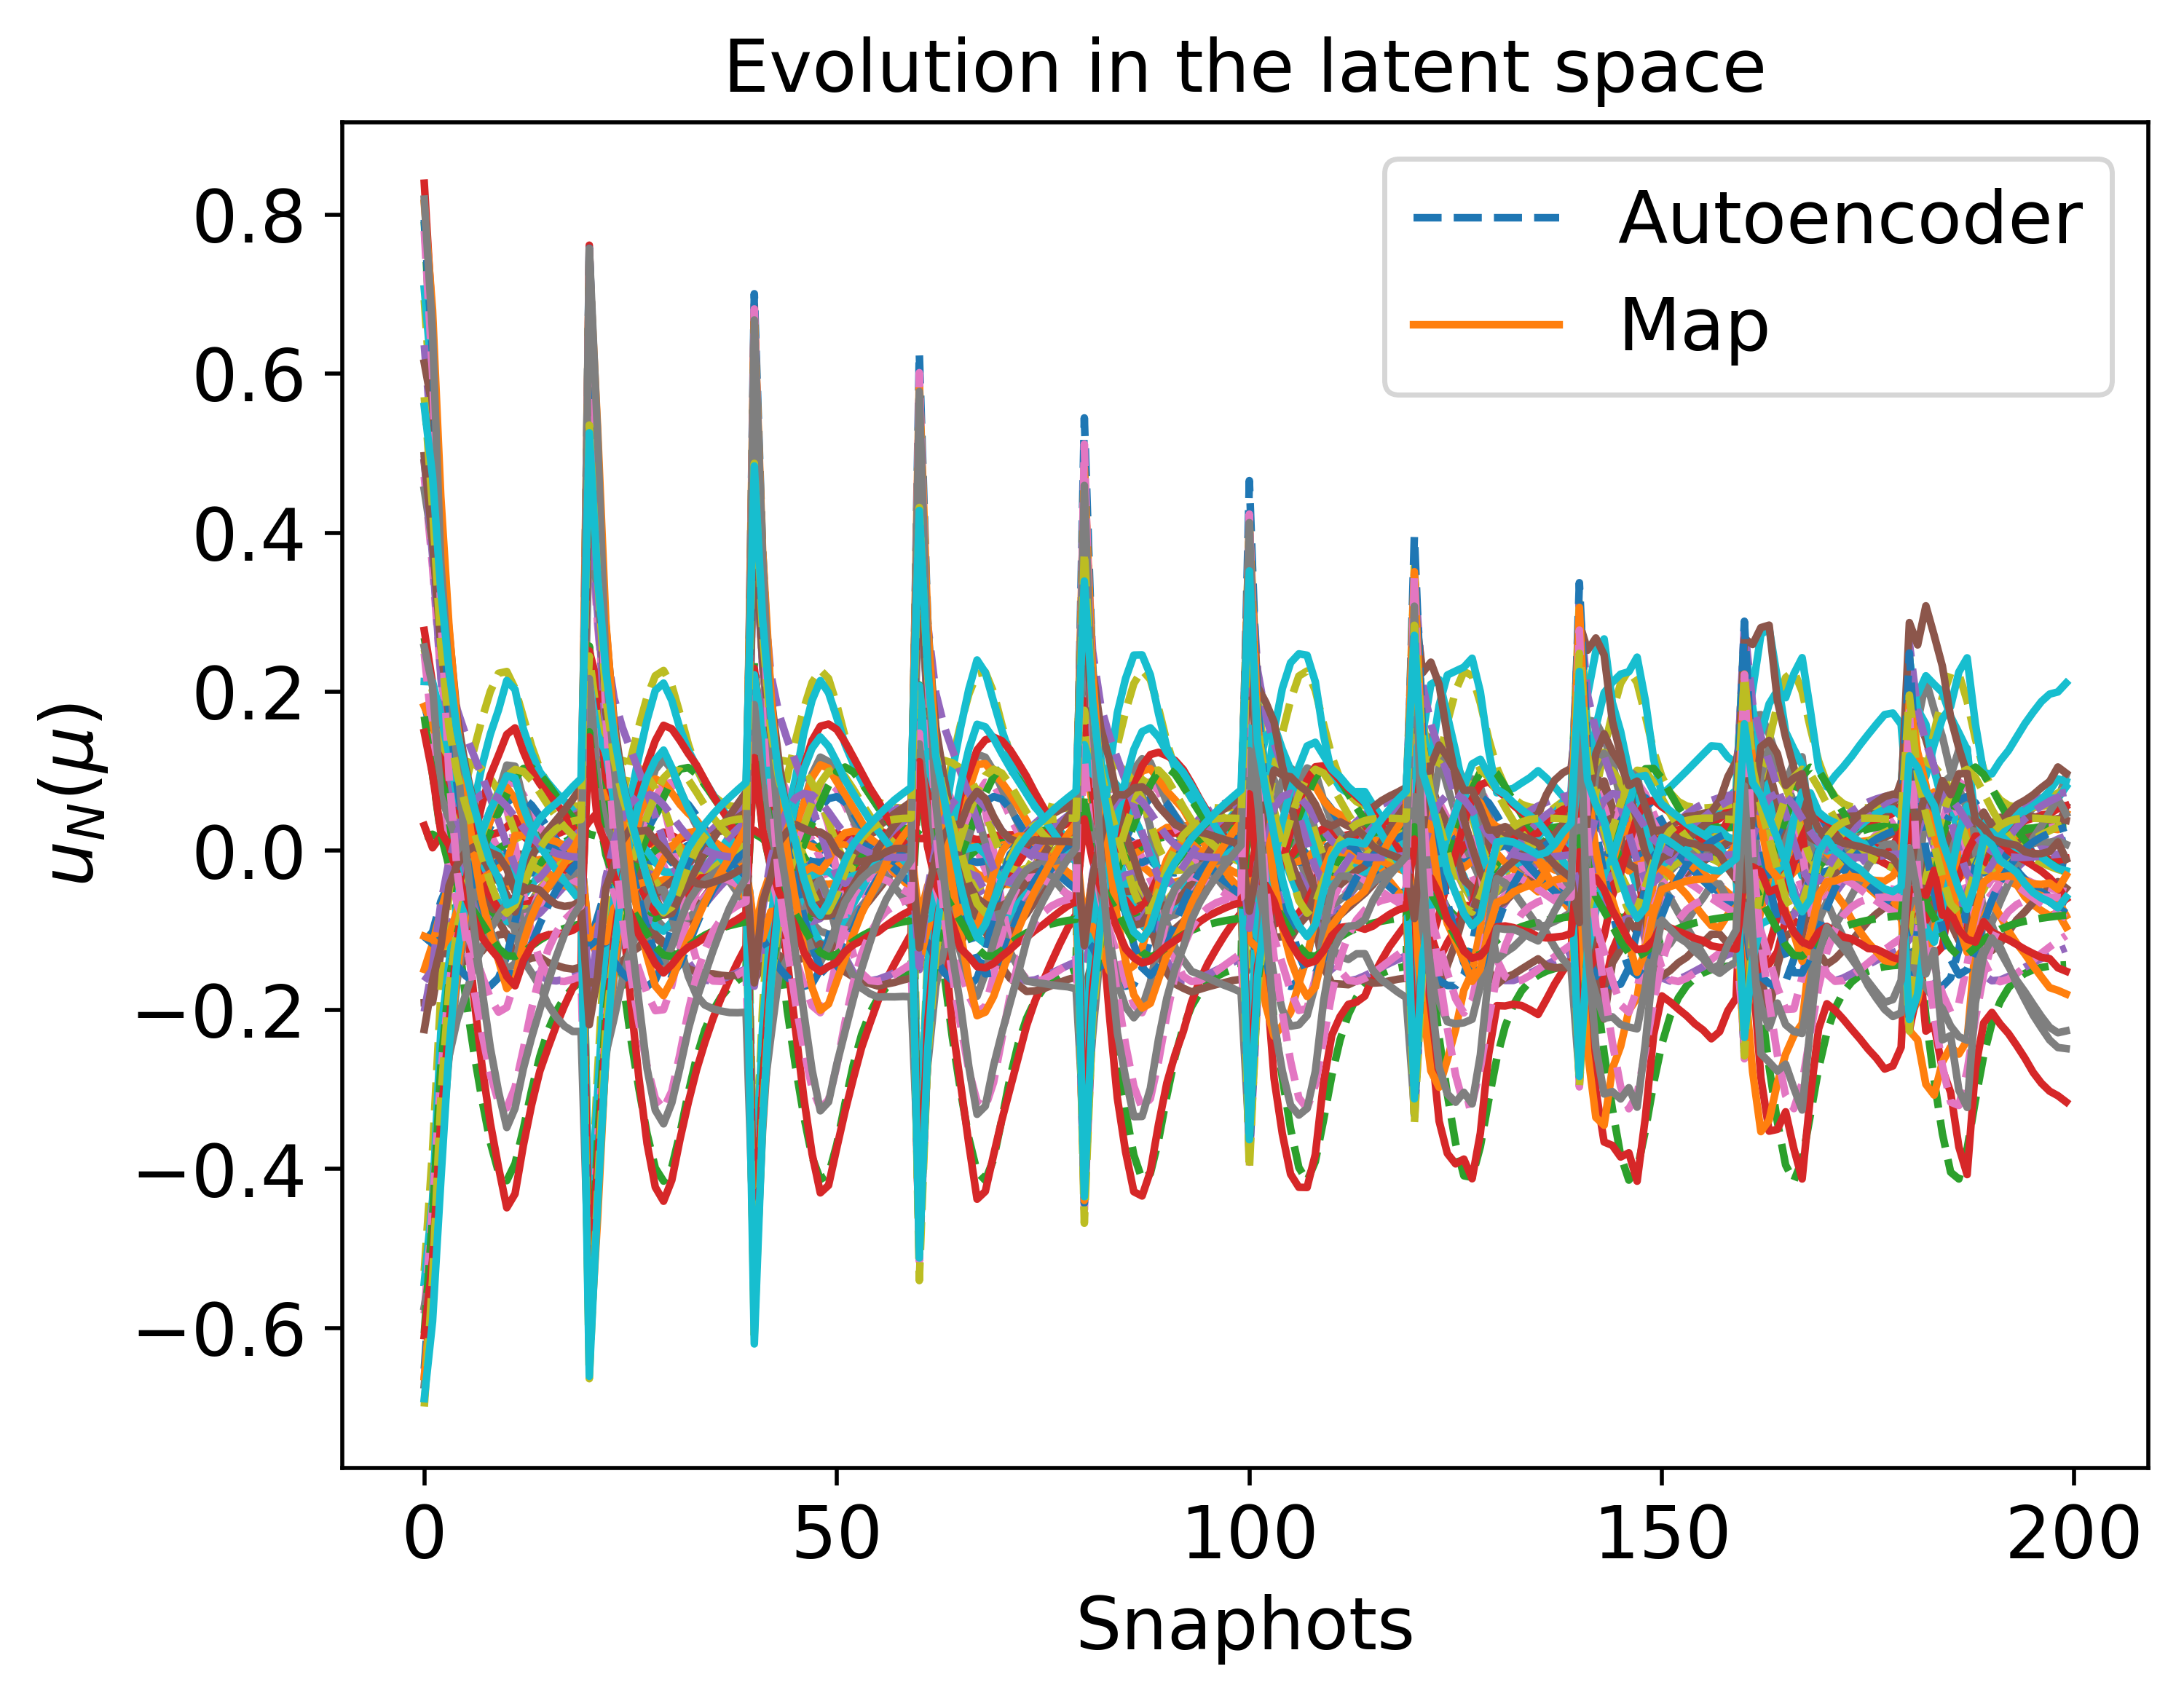

Values plotted in this chart, from the file beside it:
1.419040593467259248e-01, 5.895275924319250960e-01, 3.792983238202595198e-01, 3.571455319137173401e-01, 5.397104627553277467e-01, -1.021310986005335292e-01, 2.087509012649790482e-02, -1.492177410246120495e-01, -5.150065897203761622e-01, -3.765375462442504539e-01, -5.067947204172317255e-01, 2.082682914265730489e-01, 3.712434907483617708e-01, -4.475295903263732389e-01, 2.005195184251634677e-01, -1.165404226591199299e-01, -4.613787555267825913e-01, 5.051230134760964496e-01, 1.476411645576133913e-01, -5.393618694338123687e-01, 6.250613741763813014e-01, 9.589774069632316100e-02, -1.450917227831962919e-01, 6.001342723952231006e-01
9.390630256170712231e-02, 2.605565735190984999e-01, 2.244368623572631227e-01, 2.202780076482589722e-01, 3.273241832406904583e-01, -6.372110286389799649e-02, 1.463921066284860732e-02, -1.272337195373266505e-01, -3.110788108312140809e-01, -1.802563252632145840e-01, -3.030758093099066297e-01, 1.147221063373410621e-01, 2.199079889347395900e-01, -2.821871929213702335e-01, 1.358311603120402611e-01, -1.115176895770909477e-01, -2.720052025042577482e-01, 3.228602035926668723e-01, 4.457051482380627178e-02, -3.120516963886832973e-01, 3.567080985397593773e-01, 2.088886397028507161e-02, -6.664521092506241196e-02, 2.999657936565183758e-01
6.094632183435088474e-02, 3.491106597609124063e-02, 1.328799206618024586e-01, 1.453953653416309721e-01, 1.944521146386554156e-01, -3.968085462419852771e-02, 5.992473051813014713e-03, -9.709751840792549271e-02, -1.817020729017322644e-01, -5.153461151926369554e-02, -1.748149807125587984e-01, 4.731145036836231083e-02, 1.066038175757444140e-01, -1.699512866414542300e-01, 1.170079740054214418e-01, -1.276553522082107262e-01, -1.640788051901912459e-01, 2.250893303542987334e-01, -2.389251508771578561e-02, -1.727977000589105694e-01, 1.796423881082682972e-01, -1.943260389608672881e-02, -1.336380754608110927e-02, 9.413341716131866377e-02
3.056183013953073582e-02, -1.837582014605115832e-01, 4.480851697476336687e-02, 7.672689193288778631e-02, 6.683692445256242398e-02, -1.451566261751818104e-02, -1.059068103912665787e-02, -5.275362230770869881e-02, -5.965582670180751002e-02, 8.235476671598242204e-02, -5.286295620589843286e-02, -3.375040720122996635e-02, -2.300570658502344365e-02, -5.236984994264624882e-02, 1.130471773753811138e-01, -1.569673499033752695e-01, -6.249886688267475982e-02, 1.461071368309394547e-01, -9.804510021021291266e-02, -4.768239051625976915e-02, 1.772490656883349280e-02, -6.016310320536055051e-02, 4.721938927141623027e-02, -1.076036488569987598e-01
1.245059534986799575e-02, -3.664695715259286279e-01, -2.345521407316941351e-02, 2.108285322971438849e-02, -2.166921251941029275e-02, -1.200366786154400539e-02, -5.934319299134491014e-03, -2.805305215061363461e-02, 4.413951955709722458e-02, 2.002733644124257140e-01, 3.031802016472881847e-02, -8.269840623164785576e-02, -8.752138625127728333e-02, 5.121208643739368072e-02, 9.130583656526411462e-02, -1.697310690658509202e-01, 2.412365486441343104e-02, 6.698417745565254933e-02, -1.852044654256210787e-01, 4.951567519428494435e-02, -1.057785597098813701e-01, -1.076152921563595516e-01, 7.187638482174998900e-02, -2.807544949612155172e-01
-5.347930185041182768e-03, -4.146165669536789333e-01, -5.999042975305073078e-02, -2.198097755020617106e-02, -5.711798073637687490e-02, -1.332995482546985543e-02, 9.608988903683311072e-03, -5.008020846748420518e-02, 8.575504710520370777e-02, 2.254594204805690505e-01, 6.127000512527694398e-02, -7.811043609000831167e-02, -7.873999803995292146e-02, 5.269396475355536680e-02, 5.121065295452517652e-02, -1.323371093593990189e-01, 7.084121761279367491e-02, 7.807386844125956994e-03, -1.967361809086475566e-01, 9.391410145858615499e-02, -1.541777314342950012e-01, -1.317306530880238413e-01, 5.582150174952366095e-02, -3.231809726322693033e-01
-1.569926467067030845e-02, -3.933059439963405568e-01, -7.591778237850783928e-02, -4.512513569210806208e-02, -6.705977276289921962e-02, -7.123287267481693760e-03, 1.413047879113587396e-02, -8.069566909170136637e-02, 8.458498487524768183e-02, 2.041136211888857632e-01, 6.790370621131747164e-02, -6.460056846942570374e-02, -6.107513781124389307e-02, 7.369599324059544071e-03, 2.307083187395302104e-02, -8.907349809960102283e-02, 9.103520582965653196e-02, -1.929018954050147616e-02, -1.639119701268505203e-01, 1.022919344257645358e-01, -1.547221878417789354e-01, -1.326373981406719083e-01, 4.236990890362160589e-02, -2.972904058105088065e-01
-2.750039375011845491e-02, -3.013149078896580901e-01, -8.541766601560514538e-02, -6.900658151896880976e-02, -6.208876478053150516e-02, 7.568631498455411638e-03, 1.804028664633794063e-02, -1.407894993687706098e-01, 5.068164673331593262e-02, 1.320126577317890515e-01, 5.753589950749575521e-02, -3.071184346515143729e-02, -1.821663790221103238e-02, -1.037982730134395098e-01, -1.846689400421120189e-02, -1.177641371738197273e-02, 1.045400698797302186e-01, -4.055793506438856028e-02, -7.745459966197218438e-02, 8.875071700586369128e-02, -1.170025156702676622e-01, -1.195384669550088180e-01, 1.680347293670083481e-02, -1.988324571996097356e-01
-2.762845051128777485e-02, -2.586688485794232384e-01, -7.812714500538568696e-02, -6.633795215375504206e-02, -4.913195469812305094e-02, 1.021119946085568414e-02, 1.976103993648374579e-02, -1.560078843344261668e-01, 3.068045400340808915e-02, 1.030751434437309211e-01, 4.373229708441252889e-02, -1.635666758470843279e-02, 9.224517840139704391e-05, -1.378057216255037798e-01, -2.469853266224000810e-02, 3.866801376511275722e-03, 9.644639215315951863e-02, -3.373686224468461919e-02, -5.100892315022367146e-02, 7.338337531506666789e-02, -9.193556843913207322e-02, -1.121762872413977208e-01, 7.651127385086969879e-03, -1.561786385360260099e-01
-2.535431483958719770e-02, -2.257302684627866540e-01, -6.716019101716406980e-02, -5.780425239494671463e-02, -3.345014939047807195e-02, 9.851202684094886516e-03, 2.156294765089330004e-02, -1.624798346604360566e-01, 1.338143572534585164e-02, 8.291568368311405535e-02, 2.839795760424675131e-02, -4.838884118587333423e-03, 1.506336727416503034e-02, -1.560248085415220920e-01, -2.414118520002977303e-02, 7.237972921760861718e-03, 8.339602639442553200e-02, -2.163333628302572045e-02, -3.747727721955583513e-02, 5.736690553099004636e-02, -6.899225791512601791e-02, -1.060791111250175001e-01, 1.148107127371251123e-03, -1.244931643209675198e-01
-2.184907341937364009e-02, -2.017010726161539702e-01, -5.529876141831665398e-02, -4.661391580066032159e-02, -1.753131732121670019e-02, 7.724446302508902740e-03, 2.325313618813227082e-02, -1.634906732548863650e-01, -6.066907756163526181e-04, 6.988236392485093484e-02, 1.361442599459050662e-02, 4.151547087114122563e-03, 2.705850048579163877e-02, -1.634221774619200873e-01, -1.995138010676536858e-02, 3.508534530856443658e-03, 6.880950412618735967e-02, -8.178587718228165493e-03, -3.277445391031450633e-02, 4.267632387983927994e-02, -4.959055096754371589e-02, -1.012438733590937529e-01, -3.189119501861781107e-03, -1.022053181970504904e-01
-9.974990200589128192e-03, -1.636877878788830509e-01, -2.472678675621963612e-02, -1.260584959701392324e-02, 2.230465568032998988e-02, -1.490672191207167031e-03, 2.688242477988216084e-02, -1.538534104817896597e-01, -2.701774543021231295e-02, 5.484335884438560488e-02, -2.134331279949939694e-02, 2.061242730673355436e-02, 5.040840193789543344e-02, -1.564341688597455371e-01, -1.931444730982852199e-03, -2.120187960316013628e-02, 2.993440894675826816e-02, 2.610834460696198275e-02, -4.162011200041074860e-02, 1.042033511968905486e-02, -1.057448030557665147e-02, -9.185456480829601311e-02, -8.187593355619396732e-03, -6.944183221856112254e-02
1.719437642353577878e-01, 7.470414043722150010e-01, 4.707321784460166691e-01, 4.453356123093844543e-01, 6.580194855950102228e-01, -1.175180213929819945e-01, 2.104153007280450127e-02, -1.568521061179844467e-01, -6.290716293249932756e-01, -4.909352483710675563e-01, -6.193501025085271783e-01, 2.573802475768112719e-01, 4.615644112644268771e-01, -5.457243487669027893e-01, 2.448184479439294015e-01, -1.191640247995642554e-01, -5.745008376012749052e-01, 6.094503341475293601e-01, 2.167772158893372381e-01, -6.635041580475652401e-01, 7.575413477114273375e-01, 1.496460132006462440e-01, -1.905679021232448977e-01, 7.417094749579762336e-01
7.352270627304469119e-02, 1.193248590215404831e-01, 1.665273525393380916e-01, 1.724247785425608026e-01, 2.437285555661817260e-01, -4.876494859757134898e-02, 1.004549151089065458e-02, -1.103665128917997590e-01, -2.296843073016903991e-01, -1.002716039593855579e-01, -2.224256251166942533e-01, 7.394868528167659882e-02, 1.516165678229061953e-01, -2.128280874177066184e-01, 1.216348326699901727e-01, -1.194355355939418495e-01, -2.031805935240992844e-01, 2.591548502654748010e-01, 2.276568821572755221e-03, -2.236544666330283204e-01, 2.451306911514064546e-01, -4.714406979008223426e-03, -3.410925907159621101e-02, 1.711605446186396373e-01
4.767489974827839733e-02, -5.412277756178609373e-02, 9.736297467082125068e-02, 1.173963506853213101e-01, 1.423360067938821139e-01, -2.951421974480170074e-02, 8.800653115659174319e-05, -8.022427310188573468e-02, -1.315140954313802069e-01, 1.463287449642234868e-03, -1.246260172915156367e-01, 1.621004424699428251e-02, 5.488974344199583355e-02, -1.231316184340280756e-01, 1.148497041422555515e-01, -1.389017214821296475e-01, -1.233952068562872012e-01, 1.920548591446470388e-01, -5.259362752791774120e-02, -1.206172997484728782e-01, 1.119242795243383243e-01, -3.517273539384778436e-02, 1.039600694952079289e-02, 1.258352082430293055e-02
3.356198118214055726e-02, -1.580014203659619865e-01, 5.524091746291506788e-02, 8.473371643355474825e-02, 8.151511448160464468e-02, -1.722725027000426498e-02, -8.587981894177910275e-03, -5.811410770641708967e-02, -7.379001512745078650e-02, 6.595124188723106018e-02, -6.670575831743551232e-02, -2.379901002108581951e-02, -8.196932602190676320e-03, -6.662093607629364367e-02, 1.136971610738514576e-01, -1.535424258172739531e-01, -7.484741448900389393e-02, 1.553815894037960388e-01, -8.839892061517970467e-02, -6.180878845715245123e-02, 3.584588293750150256e-02, -5.488097260565104329e-02, 4.010950509084191401e-02, -8.353258419243889121e-02
2.543507422717220662e-02, -2.337914862405881256e-01, 2.503137837516969041e-02, 6.159179853308138081e-02, 3.966021243345824870e-02, -1.049665310153522803e-02, -1.332718458534588174e-02, -4.321695863624577111e-02, -3.229725123626103062e-02, 1.145341973850956402e-01, -2.731763255521023337e-02, -5.180820232597675712e-02, -4.872268183730090602e-02, -2.437691297849881034e-02, 1.106400980792756616e-01, -1.629188998419618395e-01, -3.843330703122934539e-02, 1.273192597012005878e-01, -1.184187871105366191e-01, -2.089467681725931322e-02, -1.647308359785929280e-02, -7.109364514605824581e-02, 5.944034546427974519e-02, -1.546542642315108795e-01
1.970265771981071293e-02, -2.983472900385439885e-01, 1.166562096374545825e-03, 4.291805610679368110e-02, 8.307866011680807919e-03, -9.004192126714539307e-03, -1.290249545485218016e-02, -3.347208722228700584e-02, 3.499773958229130018e-03, 1.563616188886889635e-01, 2.174428829518155071e-03, -7.047051159084644079e-02, -7.333180800044346304e-02, 1.259280085051474665e-02, 1.043664301405771433e-01, -1.687141843028115706e-01, -8.067522693495378025e-03, 1.008027775694150807e-01, -1.489377769993815159e-01, 1.268176472173932270e-02, -5.922975958415860331e-02, -8.705835638906650464e-02, 6.984571872116587810e-02, -2.158495591328120911e-01
1.390071385009530348e-02, -3.555390407958767263e-01, -1.926942508418596003e-02, 2.512936264710270359e-02, -1.680659782089696450e-02, -1.128906017563901729e-02, -7.572772753080120149e-03, -2.834955786551911910e-02, 3.723115862303635198e-02, 1.933041343563081937e-01, 2.579094225637129645e-02, -8.131902810851637797e-02, -8.610608003796536847e-02, 4.533141010728838904e-02, 9.416643662728874098e-02, -1.703318111231902354e-01, 1.865970743824769615e-02, 7.321045245318058559e-02, -1.793464326909645079e-01, 4.323007164219350162e-02, -9.793835692280851435e-02, -1.039456726616265064e-01, 7.229262920626863820e-02, -2.703496330459158048e-01
6.282832207328697093e-03, -3.987686477260099505e-01, -3.838364131417676406e-02, 5.177320084710083578e-03, -3.788251060911568963e-02, -1.422855208589351300e-02, 6.881249882556247140e-04, -3.073261301682078672e-02, 6.656662285471294516e-02, 2.201404331934909142e-01, 4.509769197870380775e-02, -8.467702358951494090e-02, -8.870036361481059561e-02, 6.529759720798598843e-02, 7.842484433625233897e-02, -1.627023441618123123e-01, 4.340963315833736708e-02, 4.356728504575936578e-02, -2.008745568151945604e-01, 7.073705801764017254e-02, -1.313024722743816319e-01, -1.200257946479419968e-01, 6.784210012384010724e-02, -3.111387553306903531e-01
-3.656563060932295061e-03, -4.151395188094442745e-01, -5.714360840678579107e-02, -1.814103460948625693e-02, -5.492139973908571199e-02, -1.387436452982792646e-02, 8.601337695495267846e-03, -4.624572097917820090e-02, 8.443911228909520283e-02, 2.267597618755109734e-01, 5.955666333204370083e-02, -7.966756696957214001e-02, -8.087808209870375742e-02, 5.720219663324332959e-02, 5.542981602031366029e-02, -1.379967126183540005e-01, 6.724306623150748397e-02, 1.258214277529528212e-02, -1.996335978373599551e-01, 9.155357752724031795e-02, -1.524440522349224392e-01, -1.308051586710581027e-01, 5.777684676596255703e-02, -3.243337165928867338e-01
-2.306237080330181960e-02, -3.546455098667788963e-01, -8.480720663318902508e-02, -6.102261319725590938e-02, -6.910863041224671321e-02, 4.803021979566143135e-04, 1.625112402681927817e-02, -1.115453887359331431e-01, 7.228632102702564621e-02, 1.720050601802789181e-01, 6.703549501420864865e-02, -4.915114559149866280e-02, -4.149687858068706880e-02, -4.662558020672166736e-02, -2.699058576725096989e-04, -4.783465505138974339e-02, 1.026804893295655829e-01, -3.562234472477421310e-02, -1.223179314076304064e-01, 1.004606282777033982e-01, -1.420317718396545970e-01, -1.279298901984794457e-01, 2.991900572700029182e-02, -2.546807088507135886e-01
-2.738496878852786018e-02, -3.041604304191268260e-01, -8.565736358311619447e-02, -6.889565720102401591e-02, -6.270994231825913201e-02, 7.289594612354290473e-03, 1.794193296063873941e-02, -1.395217576338386445e-01, 5.193118373445510666e-02, 1.340415746752628701e-01, 5.825256575540609105e-02, -3.166778598955938273e-02, -1.942754791199315101e-02, -1.011576715973343255e-01, -1.779502158470014014e-02, -1.323153179934339133e-02, 1.047730742489733080e-01, -4.068136294399513075e-02, -7.952724645529538061e-02, 8.958543557075086816e-02, -1.185131294725543655e-01, -1.200118611173733169e-01, 1.744680649798031891e-02, -2.017409268674173473e-01
-2.765906411292214789e-02, -2.595841191198626774e-01, -7.836005786857125344e-02, -6.648622336149649648e-02, -4.948859200325385344e-02, 1.018781038462665892e-02, 1.971786318134501406e-02, -1.557579417220667783e-01, 3.113607645729705303e-02, 1.036653256920794797e-01, 4.409387006772343132e-02, -1.666860190156380095e-02, -3.088957099530441103e-04, -1.371909244126084948e-01, -2.464264525016700638e-02, 3.656910747235842842e-03, 9.671641444072660854e-02, -3.398340219453132444e-02, -5.147913413571800212e-02, 7.377246101590784200e-02, -9.252434053311861528e-02, -1.123398011878693342e-01, 7.838907051671596682e-03, -1.570753927002816741e-01
-2.531186129148413691e-02, -2.253400190921423796e-01, -6.699697211137560504e-02, -5.766109864844037175e-02, -3.322657173747584070e-02, 9.831095307464265617e-03, 2.158756245890807932e-02, -1.625243429288622810e-01, 1.316476642707130329e-02, 8.269101044972032577e-02, 2.818573952950972558e-02, -4.697864794144233393e-03, 1.524901596624978796e-02, -1.561901453548216745e-01, -2.410179053344213562e-02, 7.224381295377227223e-03, 8.319804700660760055e-02, -2.144928530114487489e-02, -3.736113350094308339e-02, 5.715119339215411765e-02, -6.869761879020266915e-02, -1.060038413037136390e-01, 1.074374385866873295e-03, -1.241250539315425921e-01
-1.748611958443262171e-02, -1.832082596939517138e-01, -4.295377374979691271e-02, -3.364771685289553310e-02, -1.341832359220138061e-03, 4.489956913655323949e-03, 2.484074162071107580e-02, -1.612107790510623750e-01, -1.253291813997906359e-02, 6.132816066011295003e-02, -8.790885306083647379e-04, 1.167003742682985214e-02, 3.742383875317906866e-02, -1.640943261939890319e-01, -1.361514174241578758e-02, -4.484409543836243364e-03, 5.329110183311460552e-02, 5.807668624180113183e-03, -3.356062373718117497e-02, 2.889022631142125833e-02, -3.240124011638117335e-02, -9.709962677338665471e-02, -6.094008247682916428e-03, -8.571687446455804327e-02
-1.329640744701939860e-02, -1.709897676014703605e-01, -3.243058987697852030e-02, -2.175360900457172161e-02, 1.233299311563829104e-02, 1.178386343331491943e-03, 2.606617110901787368e-02, -1.574530295868567797e-01, -2.127540642808066484e-02, 5.682160405013716303e-02, -1.280018762831486301e-02, 1.709909046282456768e-02, 4.519477396498562671e-02, -1.607493922564483535e-01, -7.152179586806747986e-03, -1.353445307882575679e-02, 3.986032555715048054e-02, 1.759479274106216795e-02, -3.736653452234574291e-02, 1.798806059007590843e-02, -1.936847921012335369e-02, -9.398017179836667956e-02, -7.596627784553120280e-03, -7.532771947873417862e-02
-5.588764454999291253e-03, -1.563416474494466191e-01, -1.522615121304508705e-02, -8.356446893544719132e-04, 3.456650190314960319e-02, -5.006635887455653834e-03, 2.778139393221247186e-02, -1.485438919956651727e-01, -3.343577987077314684e-02, 5.376989116757734805e-02, -3.170493430766937321e-02, 2.445967282226471987e-02, 5.635710203362215287e-02, -1.491730785410594062e-01, 5.001151590520888819e-03, -3.171959111689229283e-02, 1.760551816204373662e-02, 3.644333731600149506e-02, -4.835554802921859102e-02, 1.528246667962047901e-03, -4.814889902706682772e-04, -8.935942452363805633e-02, -8.335246675724182486e-03, -6.395193188906977966e-02
3.945971778592718970e-02, -1.121865165801587960e-01, 7.389180897521867297e-02, 9.912950853932919748e-02, 1.082035669601020822e-01, -2.256054804888058679e-02, -4.679581843684810748e-03, -6.795945990960282346e-02, -9.910762484551226270e-02, 3.715251239778279146e-02, -9.200848436799573260e-02, -5.860272214684938800e-03, 1.946140559555713592e-02, -9.175087271453399862e-02, 1.142989573415044841e-01, -1.471064164073338232e-01, -9.651467169274693947e-02, 1.715417989019333289e-01, -7.215460602677180313e-02, -8.742586318267109302e-02, 6.888170634656412550e-02, -4.592384521758854921e-02, 2.694628861762618163e-02, -4.096690687881286014e-02
1.639226878792083078e-02, -3.334363242306068731e-01, -1.124509612281533906e-02, 3.245280246119443268e-02, -7.187227414687257648e-03, -1.007206697650251184e-02, -1.023956196779127019e-02, -2.977687730665327243e-02, 2.381241262717910534e-02, 1.790837741555295348e-01, 1.677173192095858176e-02, -7.780629258960042316e-02, -8.218782954768359683e-02, 3.288126255312177199e-02, 9.885675012277778118e-02, -1.703921332403560696e-01, 8.149348859363220177e-03, 8.462160231537767252e-02, -1.674028078477365344e-01, 3.111056123571329449e-02, -8.265539081004487365e-02, -9.701891996964577547e-02, 7.219458452961073636e-02, -2.492771929854890045e-01
9.465099234053038491e-03, -3.847574937615572122e-01, -3.116906756801783585e-02, 1.316223990455999034e-02, -3.029159541939893674e-02, -1.328782993854585662e-02, -2.603669971246912618e-03, -2.859517007341197056e-02, 5.631938418572650373e-02, 2.117351348865554594e-01, 3.825470824035077239e-02, -8.432731147026295559e-02, -8.891235829091216625e-02, 6.014998301948162873e-02, 8.520142383507194050e-02, -1.672056455101706418e-01, 3.413209068181261713e-02, 5.508823120786487948e-02, -1.946044285573031440e-01, 6.080903719946330332e-02, -1.196046130703908722e-01, -1.142562006289658816e-01, 7.027582928971355669e-02, -2.980750699205079179e-01
8.434646310674424571e-05, -4.131415809541070794e-01, -5.055618736110047140e-02, -9.551915014802316722e-03, -4.942713144858239260e-02, -1.458933211248809002e-02, 6.041157370426334695e-03, -3.895349657044946956e-02, 7.988441684499501816e-02, 2.273040386315247630e-01, 5.508315655459965904e-02, -8.244379808814586430e-02, -8.484726837457665094e-02, 6.411677373966330473e-02, 6.443089870581296397e-02, -1.490636471312993261e-01, 5.890677294860138108e-02, 2.357320022446322133e-02, -2.034256462768794793e-01, 8.522898912125798088e-02, -1.468359583366939669e-01, -1.278877852815855920e-01, 6.187973702756771610e-02, -3.236207118550376016e-01
-1.100570786383789183e-02, -4.068544201769821456e-01, -6.901946869526359718e-02, -3.469806946236839856e-02, -6.330582565761919134e-02, -1.054425675636907860e-02, 1.239020423681151152e-02, -6.526852443299444029e-02, 8.706609225997220813e-02, 2.166519266492622775e-01, 6.573230689098313873e-02, -7.160489028631344954e-02, -7.010664814067595063e-02, 3.170110713245185424e-02, 3.636031964775329056e-02, -1.105379570383914906e-01, 8.226052150361598536e-02, -7.443200246434396837e-03, -1.820025850461202965e-01, 9.977521665259289629e-02, -1.566250275426687710e-01, -1.332098982695678890e-01, 4.882506696250239753e-02, -3.130702010481759001e-01
-2.090891328424723458e-02, -3.689721682439214279e-01, -8.260565689766204145e-02, -5.648290632873527450e-02, -6.923991175857469038e-02, -2.072961909930027494e-03, 1.566184654379296215e-02, -1.014097495154342721e-01, 7.732031599433550340e-02, 1.835145448776070720e-01, 6.809797341878019716e-02, -5.450205053794186794e-02, -4.825167475113028431e-02, -2.821556873654282663e-02, 6.983672486485906043e-03, -6.111938550959668259e-02, 9.970456617171435942e-02, -3.128423999546600665e-02, -1.366406425293869853e-01, 1.020206876484737041e-01, -1.474490545456502433e-01, -1.299148332022709018e-01, 3.403750321271077628e-02, -2.702096917921747443e-01
-2.668458754868566207e-02, -3.172695485173919749e-01, -8.637468364688907774e-02, -6.793767212618051499e-02, -6.521003679036238565e-02, 5.854251233841605354e-03, 1.750399648744617453e-02, -1.332743779730145850e-01, 5.755316664290480166e-02, 1.435395765349744002e-01, 6.124725087309502991e-02, -3.609288071507251588e-02, -2.502428432868997535e-02, -8.840958445942136146e-02, -1.428601850706864330e-02, -2.059225051821340566e-02, 1.053718569225606250e-01, -4.071229057168925664e-02, -8.954430870952205523e-02, 9.313299824303884755e-02, -1.252220906677513068e-01, -1.221619106763792706e-01, 2.047597945131159058e-02, -2.152411701566809554e-01
-2.788281712733664541e-02, -2.689145376756693628e-01, -8.053406661824372148e-02, -6.775598822047369796e-02, -5.291233911074888496e-02, 9.859440782788136959e-03, 1.929574913765422922e-02, -1.530115519553912340e-01, 3.571148929341689399e-02, 1.097636445394217231e-01, 4.760494466591132928e-02, -1.983281305657754595e-02, -4.368101949661033941e-03, -1.306218744059284287e-01, -2.387125368651034363e-02, 1.190105105983352198e-03, 9.921429520836337612e-02, -3.623904710763873466e-02, -5.653103579797257028e-02, 7.758313267958534543e-02, -9.839210955706664818e-02, -1.139918842640591790e-01, 9.773805654771249365e-03, -1.662646581631352927e-01
-2.225164588717459813e-02, -2.038775805334597790e-01, -5.654208163291406242e-02, -4.785240596540708130e-02, -1.917705497565903860e-02, 8.000628028503559835e-03, 2.308419109313401829e-02, -1.635599595765073466e-01, 7.209832142045342288e-04, 7.098696821357401709e-02, 1.511535111592419121e-02, 3.306944568743743536e-03, 2.591583439494924562e-02, -1.630134108318535835e-01, -2.049483845028209419e-02, 4.115650861233020007e-03, 7.035527624180433481e-02, -9.591857220320541833e-03, -3.297057039345158841e-02, 4.413793441044615296e-02, -5.146596155198752964e-02, -1.017020896989882378e-01, -2.816650808991767643e-03, -1.041892149069899992e-01
-1.795836117615505143e-02, -1.848632303686452427e-01, -4.420965313022354876e-02, -3.501812977829429907e-02, -2.979629555247430631e-03, 4.854717224442166822e-03, 2.468653539069755667e-02, -1.615583264736860369e-01, -1.141065571715410218e-02, 6.202186904866408695e-02, 5.668084385454451009e-04, 1.096771344881128547e-02, 3.643856315593616002e-02, -1.642739230037643661e-01, -1.432770811189745287e-02, -3.528628161054681977e-03, 5.488259948813015154e-02, 4.390981014142526090e-03, -3.328121149476245821e-02, 3.023927548169872206e-02, -3.404631691997338921e-02, -9.749337009453902525e-02, -5.858289402510891836e-03, -8.716089988665362553e-02
-1.357943865083385999e-02, -1.716971692395414528e-01, -3.311068158624503460e-02, -2.254371396513632844e-02, 1.145132583220814619e-02, 1.404903455474549017e-03, 2.599069660916192986e-02, -1.577382233995144045e-01, -2.074334795023883779e-02, 5.704714561345444052e-02, -1.203915157191718863e-02, 1.677111246638483474e-02, 4.471644722082698808e-02, -1.610582937249835922e-01, -7.594382182893456672e-03, -1.289750308562192041e-02, 4.073306890167872202e-02, 1.683812568934897266e-02, -3.704724772468465793e-02, 1.867223896929987373e-02, -2.017332521461138659e-02, -9.417340916425002983e-02, -7.524147863172968992e-03, -7.591341734443055045e-02
-5.505012201233867343e-03, -1.562224982890524083e-01, -1.505127242526737782e-02, -6.139917622159734266e-04, 3.479183242856620506e-02, -5.073333018378833360e-03, 2.779670938267846114e-02, -1.484376181873676148e-01, -3.354748834527021550e-02, 5.376358755891836455e-02, -3.189403408250832128e-02, 2.452560586373400339e-02, 5.646185354254266986e-02, -1.490202674156359819e-01, 5.133561365870085123e-03, -3.192355886156762745e-02, 1.737779125590605336e-02, 3.663169784840292903e-02, -4.849398550561016819e-02, 1.368999613484678723e-03, -3.029804509407989189e-04, -8.931450336876808893e-02, -8.331861490297038514e-03, -6.386827083282226036e-02
-1.960770621136846519e-03, -1.517984972375837904e-01, -7.851318293060901427e-03, 8.668718615720102244e-03, 4.405556587335031360e-02, -7.871484335159042653e-03, 2.838415108655200844e-02, -1.438024671987708225e-01, -3.795403760042787011e-02, 5.391405874365784445e-02, -3.963218168191019047e-02, 2.708727246061619701e-02, 6.062769917758308036e-02, -1.421437502184049184e-01, 1.072964924127413518e-02, -4.063456555439070444e-02, 7.980638335792293245e-03, 4.432261451122834761e-02, -5.462679044145048873e-02, -5.049703443934560991e-03, 6.828956766807483571e-03, -8.748878197959274183e-02, -7.994588210335995537e-03, -6.095368133806745164e-02
5.017073457723460195e-02, -3.715040299850170397e-02, 1.041689396468743339e-01, 1.227256863771434559e-01, 1.523007353929806962e-01, -3.150997513371258524e-02, 1.356947643246685792e-03, -8.365376899350689122e-02, -1.410421316666236602e-01, -8.793595552315349242e-03, -1.341942582558303954e-01, 2.240792032291714919e-02, 6.506074765947664207e-02, -1.321855050473013937e-01, 1.150919565519081950e-01, -1.365935463613517642e-01, -1.311674944292451073e-01, 1.981639734351415827e-01, -4.701941943584532491e-02, -1.304494413428873012e-01, 1.246969329476262378e-01, -3.212145864558804687e-02, 5.699145673317163388e-03, 2.817108654445030225e-02
2.537490363483465086e-02, -2.344316736503041509e-01, 2.478472960745793999e-02, 6.140267273147106269e-02, 3.932744795569952795e-02, -1.045954336607044996e-02, -1.334788741202249177e-02, -4.310481118244227638e-02, -3.194680620587272979e-02, 1.149478807234729227e-01, -2.700507788131686210e-02, -5.202260692771917827e-02, -4.901798722316611651e-02, -2.401537236179203741e-02, 1.105971326836375501e-01, -1.629878446910212053e-01, -3.812692512088410035e-02, 1.270704792145458117e-01, -1.186966599174204967e-01, -2.055746546797964161e-02, -1.690266103598885364e-02, -7.124037434686857073e-02, 5.957724206448287985e-02, -1.552586379027132701e-01
1.938378920000890029e-02, -3.019340800377293133e-01, -1.075365136331358964e-04, 4.188009509515376594e-02, 6.687834076879858522e-03, -9.056827035375582605e-03, -1.271399052500791008e-02, -3.303349124605346049e-02, 5.535954969573598540e-03, 1.586876166739880079e-01, 3.701284602673827508e-03, -7.131530380651401879e-02, -7.438302672979604790e-02, 1.467143350507231839e-02, 1.038856005018773954e-01, -1.689508894445058973e-01, -6.410955510852714596e-03, 9.922434165968155306e-02, -1.507760915716670758e-01, 1.454329348303899302e-02, -6.159987160570723486e-02, -8.802748662112622191e-02, 7.020046031161224220e-02, -2.192625183931122268e-01
1.319453790611897596e-02, -3.610377103084953521e-01, -2.134853401761555719e-02, 2.314042253007686165e-02, -1.923654845200744451e-02, -1.164113615453207795e-02, -6.777332290546250748e-03, -2.815742434834600169e-02, 4.067904654301632977e-02, 1.968174723395225978e-01, 2.805681120119557156e-02, -8.204544797200129247e-02, -8.686516013867517927e-02, 4.832311602365173264e-02, 9.278324301219897929e-02, -1.700913170974898414e-01, 2.137608122603771449e-02, 7.013982246234030937e-02, -1.823046835973967106e-01, 4.636025080419520217e-02, -1.018524709564707226e-01, -1.057684310980404468e-01, 7.212609377811585176e-02, -2.755865039081628054e-01
4.860027928428187899e-03, -4.034527136897813060e-01, -4.136034262184674903e-02, 1.718538242742422223e-03, -4.086116366864617211e-02, -1.448536321969543308e-02, 2.044256428971958587e-03, -3.216602736972594412e-02, 7.034190639172167858e-02, 2.227815331213521266e-01, 4.773172347151188877e-02, -8.446735816484078618e-02, -8.816916375075928292e-02, 6.626420312157814407e-02, 7.530784987690053445e-02, -1.601201764635284408e-01, 4.721512942111031480e-02, 3.872989094273810579e-02, -2.025269970786495732e-01, 7.457717159263525797e-02, -1.356483854894552088e-01, -1.222017890906417770e-01, 6.659001583066193053e-02, -3.154039054490203053e-01
-1.712173337251533811e-02, -3.877774346825056950e-01, -7.787281923095079605e-02, -4.825748378232747049e-02, -6.790575419548347536e-02, -5.882856313391022010e-03, 1.458010998309455970e-02, -8.592874127013129526e-02, 8.313701550476275404e-02, 1.992826729390206331e-01, 6.823597186594686226e-02, -6.213403794685200959e-02, -5.792835378079487507e-02, -1.344029563858364137e-03, 1.883873271471649471e-02, -8.191799375749439505e-02, 9.354263370529580790e-02, -2.271294014431270505e-02, -1.573010311873665190e-01, 1.025888794797758241e-01, -1.533591393488242249e-01, -1.321323449284276530e-01, 4.025083631344454627e-02, -2.910379709460967357e-01
-2.677500212472346333e-02, -2.419283476113546216e-01, -7.321163560300471274e-02, -6.282351626250931576e-02, -4.189820975995273838e-02, 1.033810146021502466e-02, 2.061263485585006910e-02, -1.599362614965696427e-01, 2.211917548070277059e-02, 9.255192243302705346e-02, 3.653664415927547482e-02, -1.058560423188092785e-02, 7.550768317678925937e-03, -1.480618207881786996e-01, -2.506638841700944975e-02, 6.641756347733220218e-03, 9.066698548875963548e-02, -2.839889738928699781e-02, -4.326306330213510604e-02, 6.575648712679442454e-02, -8.072403273853027972e-02, -1.091342732702850343e-01, 4.281451421438122601e-03, -1.399282846162043514e-01
-1.900981553189127690e-02, -1.888044538385226789e-01, -4.706721481867383317e-02, -3.809494375972520552e-02, -6.712424582977979948e-03, 5.657057354810073740e-03, 2.432951706812279402e-02, -1.622593581196196677e-01, -8.786602708215416127e-03, 6.373801229300893323e-02, 3.878274409935332338e-03, 9.321301029736387550e-03, 3.414399071138499164e-02, -1.644889312356871414e-01, -1.589645548711754452e-02, -1.464596541329799646e-03, 5.849372054723604025e-02, 1.161181621934318561e-03, -3.280069776502517881e-02, 3.335072664703856576e-02, -3.786967313356149473e-02, -9.840998460693362038e-02, -5.274219472805501477e-03, -9.062789887534744571e-02
-1.443240111435215890e-02, -1.739214769492425094e-01, -3.518504259588807470e-02, -2.493575364747432216e-02, 8.760576451167748080e-03, 2.085848500551412774e-03, 2.575722513667249441e-02, -1.585736880655242154e-01, -1.909382241243465575e-02, 5.778864977038214445e-02, -9.710446149967728521e-03, 1.575206967718011802e-02, 4.323826369976357942e-02, -1.619247798844517805e-01, -8.923309649887091119e-03, -1.099699120480536300e-02, 4.339122867579021936e-02, 1.452550376521314843e-02, -3.613292628152686703e-02, 2.077582855667784584e-02, -2.265850202021654769e-02, -9.476922263358411591e-02, -7.282456643852575073e-03, -7.776959775604373737e-02
1.227809881073166744e-03, -1.487381024610647806e-01, -1.683145521412512382e-03, 1.686749320345288378e-02, 5.196746426532806995e-02, -1.033732141062957549e-02, 2.881371102951011190e-02, -1.394325375929019173e-01, -4.143725556048222236e-02, 5.467306898966021317e-02, -4.619127284243088050e-02, 2.904082412576023536e-02, 6.396574591532590282e-02, -1.353519793154069339e-01, 1.574446450145648366e-02, -4.857620493170435733e-02, -9.928203156677538701e-05, 5.080530847034711583e-02, -6.053629584663388491e-02, -1.033378554656449663e-02, 1.261014988734381753e-02, -8.595271913149774012e-02, -7.386154196162528739e-03, -5.927166052192243267e-02
1.269184222172421994e-01, 4.920332124652030958e-01, 3.292364376718792673e-01, 3.113302667287470293e-01, 4.729289792775034917e-01, -9.012944413144574618e-02, 1.939846282196626068e-02, -1.445521747923658729e-01, -4.511824006606737214e-01, -3.148377197862823329e-01, -4.428768142777512740e-01, 1.794402816303466985e-01, 3.245837014021148992e-01, -3.959592474244203464e-01, 1.766834310186836676e-01, -1.123682406213947632e-01, -3.996784537412386706e-01, 4.458606322811101141e-01, 1.147149483575996137e-01, -4.681027010691047874e-01, 5.442441897419398877e-01, 7.016090455928478131e-02, -1.202439662099354378e-01, 5.113317962125856209e-01
3.031957299892817578e-02, -1.859363199862962834e-01, 4.393143277647976186e-02, 7.605502840186063873e-02, 6.561266217875472151e-02, -1.430193939830104281e-02, -1.074675218426278910e-02, -5.231126846288899207e-02, -5.846322471620676864e-02, 8.374786143824439200e-02, -5.171031856485304445e-02, -3.457837741900502554e-02, -2.421877610692794655e-02, -5.116042219585580086e-02, 1.129768611495702846e-01, -1.572473510409673203e-01, -6.145101042676313907e-02, 1.453126969463224005e-01, -9.888314601589284769e-02, -4.649796825583833726e-02, 1.620869373286512247e-02, -6.061934118140387129e-02, 4.780201705119725003e-02, -1.096440031294241418e-01
1.698785715937666321e-02, -3.275488217328176299e-01, -9.156897719865508128e-03, 3.427721375198534287e-02, -4.628092881805907256e-03, -9.811885744309835344e-03, -1.081639928760513847e-02, -3.029382103442108259e-02, 2.033337110942402826e-02, 1.752790915632608248e-01, 1.436375875067521200e-02, -7.672182082831553729e-02, -8.092397625758794566e-02, 2.949789420178230634e-02, 9.992144457910075162e-02, -1.702290660339542128e-01, 5.412686600828860509e-03, 8.747052106737152055e-02, -1.642423378539107914e-01, 2.797028326003859339e-02, -7.867329992350068080e-02, -9.526730786591236511e-02, 7.197977117085488374e-02, -2.436637019857545994e-01
9.901769009862336143e-03, -3.824148653176828172e-01, -3.010612333506711841e-02, 1.429098400885875364e-02, -2.913233521567974368e-02, -1.312157545953034597e-02, -3.079822761846597381e-03, -2.842361423579124399e-02, 5.470176295614805062e-02, 2.102880317797754250e-01, 3.719620739496596468e-02, -8.417715034625669612e-02, -8.881780920502742316e-02, 5.910108948943367663e-02, 8.611024425926232240e-02, -1.676806560143297431e-01, 3.275831502349171864e-02, 5.675634399996078161e-02, -1.934495423739175657e-01, 5.928595223892030308e-02, -1.177657539676067039e-01, -1.133613310365266802e-01, 7.055936219788347397e-02, -2.958670318306749758e-01
1.304182618307424550e-04, -4.130883048421463699e-01, -5.047218182697685990e-02, -9.445090800721171395e-03, -4.935348356547236692e-02, -1.459384736417447016e-02, 6.006613060790643409e-03, -3.887417197045107270e-02, 7.981333466222133299e-02, 2.272896474726168736e-01, 5.502168464361551631e-02, -8.247192607207687320e-02, -8.488923524185680580e-02, 6.417456589747617957e-02, 6.453902560064588012e-02, -1.491871482702017970e-01, 5.880031176411618793e-02, 2.371277463276723688e-02, -2.034488770390836809e-01, 8.514089571058884587e-02, -1.467507235402634447e-01, -1.278439248210862522e-01, 6.192823954469520858e-02, -3.235824179156582825e-01
-1.156586565608085267e-02, -4.055876697443742684e-01, -6.987326975126186002e-02, -3.594846106215154879e-02, -6.382301140049803645e-02, -1.018897352692486880e-02, 1.262178555648303148e-02, -6.697069254635407143e-02, 8.694347272598071386e-02, 2.154116435196730406e-01, 6.606859022314745533e-02, -7.085052513147663267e-02, -6.912471835370860573e-02, 2.913381228699182118e-02, 3.482387536259481248e-02, -1.081407101835532014e-01, 8.334273829804451916e-02, -8.896694845662580023e-03, -1.801282273911796183e-01, 1.001901636405869711e-01, -1.565912334657445781e-01, -1.332268861735915189e-01, 4.809033773052710098e-02, -3.115503811679962154e-01
-2.178448314587119392e-02, -3.635519896599530010e-01, -8.355966557340677170e-02, -5.834644837962730396e-02, -6.929051116401499510e-02, -1.073918677496047639e-03, 1.589979415755376005e-02, -1.053848984334570527e-01, 7.546512995682724823e-02, 1.791159027236909895e-01, 6.778039022683191028e-02, -5.244321809680786012e-02, -4.565096484376354735e-02, -3.536014847447487008e-02, 4.090812408784851549e-03, -5.587470846806392999e-02, 1.009779274136905908e-01, -3.311110313829583596e-02, -1.310951189491549873e-01, 1.015262593676362068e-01, -1.454776213228467507e-01, -1.291855205264878792e-01, 3.243286223880281066e-02, -2.643044753266372560e-01
-2.719905175902961186e-02, -3.081940529896632364e-01, -8.594581360286210336e-02, -6.867907317582876148e-02, -6.354213405208933296e-02, 6.873924578320160864e-03, 1.780479951988702542e-02, -1.376709579879301093e-01, 5.368464959046922308e-02, 1.369377063780652937e-01, 5.922747333746400389e-02, -3.302513987561440240e-02, -2.114570661617133987e-02, -9.733720039895132903e-02, -1.678803071506012462e-02, -1.538110654139694146e-02, 1.050402907669536479e-01, -4.078535953353933791e-02, -8.252777375764522305e-02, 9.072914684359308091e-02, -1.206212057468822735e-01, -1.206789328056789568e-01, 1.836705681097782969e-02, -2.058771539959174945e-01
-2.057840155281299988e-02, -1.954571448380692522e-01, -5.150952449097078584e-02, -4.275875994768135735e-02, -1.253653530538046193e-02, 6.821330211295143289e-03, 2.375756606543116128e-02, -1.630806829717552364e-01, -4.495907432869465474e-03, 6.681593536864698091e-02, 9.092470080747275252e-03, 6.616667149366429503e-03, 3.041632928289718027e-02, -1.642471993060901081e-01, -1.817735079590770617e-02, 1.412816093904699886e-03, 6.407773461312324392e-02, -3.874196523186258529e-03, -3.251701058117858339e-02, 3.831182237671266338e-02, -4.405405980080429051e-02, -9.989962956713649422e-02, -4.227386833515433401e-03, -9.655962351454630554e-02
-1.583884511548937224e-02, -1.779198021921425954e-01, -3.869227173841629369e-02, -2.891783609063777391e-02, 4.205259339942425158e-03, 3.201153470963084488e-03, 2.535155841742030292e-02, -1.598639059377132132e-01, -1.620973033253883186e-02, 5.923237598091724704e-02, -5.746173299333343087e-03, 1.396295755915566081e-02, 4.067017391075850724e-02, -1.631215630324170940e-01, -1.109941464461535257e-02, -7.934117302934588084e-03, 4.787182602127534187e-02, 1.060023877476438947e-02, -3.479892066603169909e-02, 2.439157520148763081e-02, -2.696841025932877542e-02, -9.580048759087800292e-02, -6.802208822886054128e-03, -8.115571741576582676e-02
... 79 more rows
